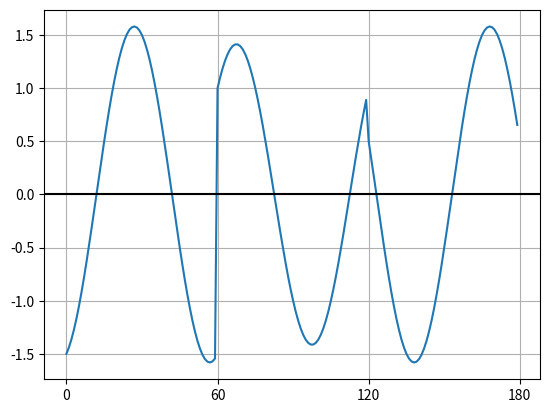

Python code for this plot:
import numpy as np
import matplotlib.pyplot as plt
pi = np.pi

# PARAMETERS
TIME_VECTOR_SIZE = 60

AMPL_VECTOR_SIN = ( 0.5,  1.0,  -1.5)
AMPL_VECTOR_COS = (-1.5,  1.0,   0.5)

# CALCULATION
t = np.linspace(0, 2*pi,TIME_VECTOR_SIZE, endpoint=False)

carrier_sin = np.sin(t)
carrier_cos = np.cos(t)

Tx = np.array([]) #empty time vector
for ampl_sin, ampl_cos in zip(AMPL_VECTOR_SIN, AMPL_VECTOR_COS):    
    TxSinglePeriod = ampl_sin * carrier_sin + ampl_cos * carrier_cos
    Tx = np.append(Tx, TxSinglePeriod)

# PRESENTATION
plt.plot(Tx)
plt.axhline(y=0,color='black')
plt.xticks((0,1*60,2*60,3*60))
plt.grid()

plt.show()

# SAVING
np.save('TxSignal',Tx)